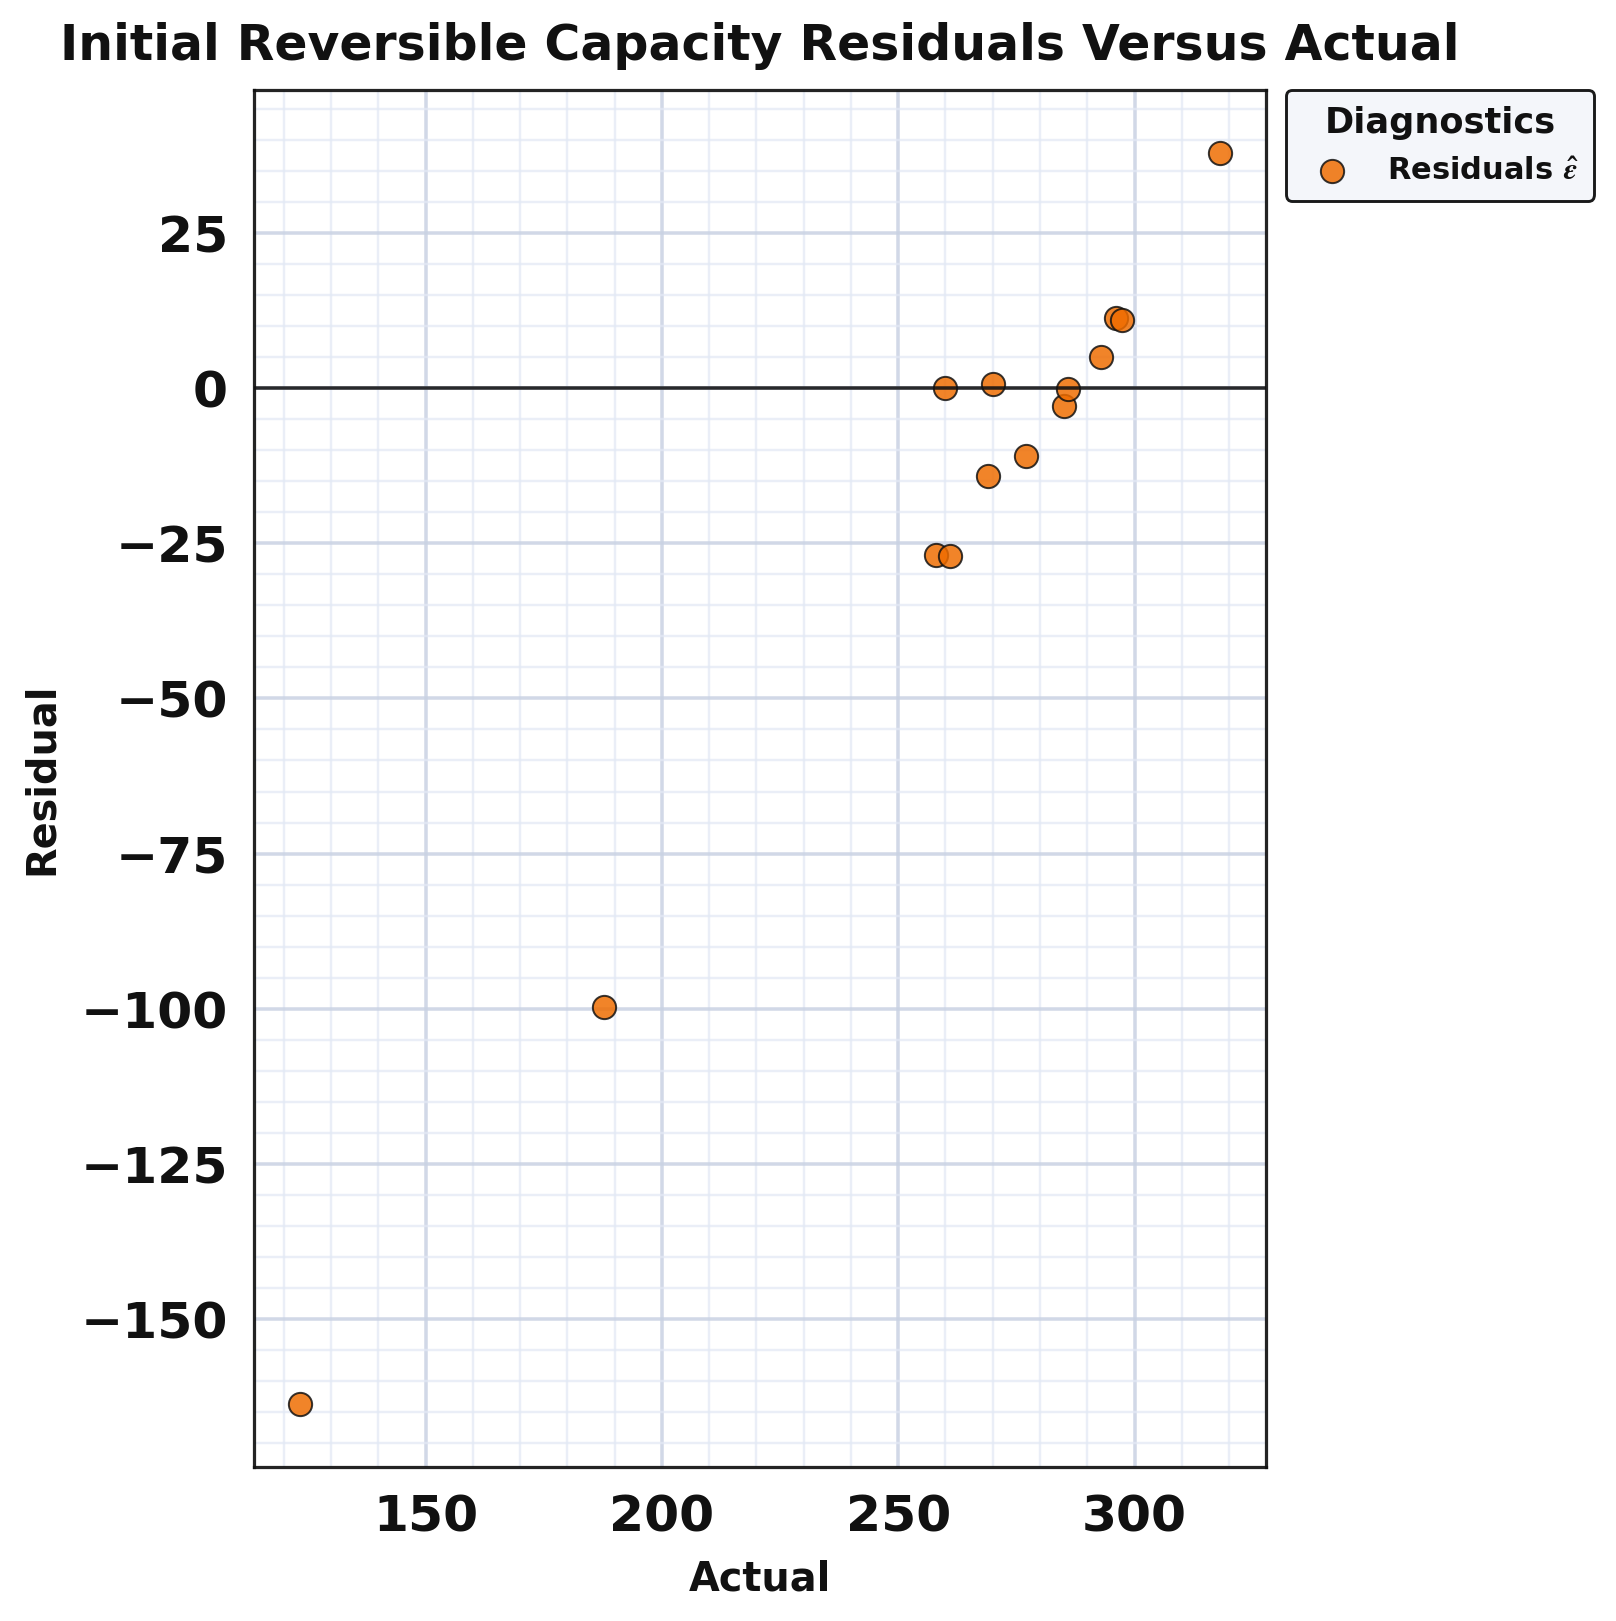

Source data for this figure (header and first rows):
series, actual, residual
point, 285.0, -2.911
point, 270.0, 0.7168
point, 260.0, 0.03094
point, 277.0, -10.91
point, 286.0, -0.2038
point, 296.0, 11.35
point, 269.0, -14.1
point, 293.0, 5.089
point, 187.8, -99.8
point, 123.4, -163.7
point, 297.3, 10.94
point, 258.0, -26.81
point, 260.9, -27.01
point, 318.1, 37.95
